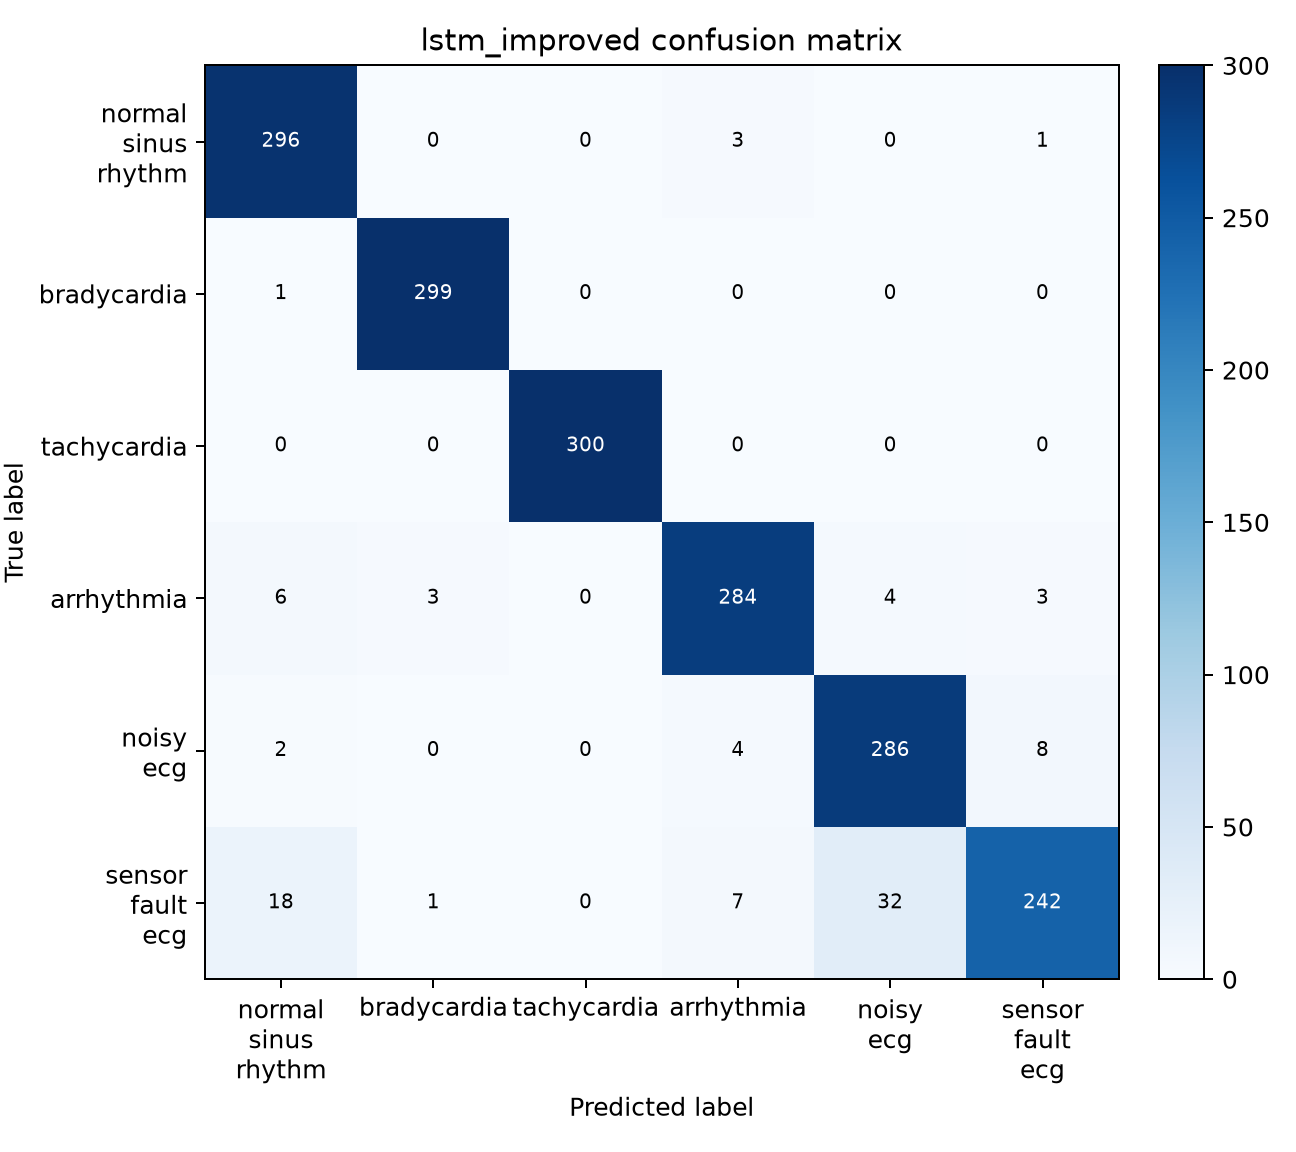

Source data for this figure (header and first rows):
, normal_sinus_rhythm, bradycardia, tachycardia, arrhythmia, noisy_ecg, sensor_fault_ecg
normal_sinus_rhythm, 296, 0, 0, 3, 0, 1
bradycardia, 1, 299, 0, 0, 0, 0
tachycardia, 0, 0, 300, 0, 0, 0
arrhythmia, 6, 3, 0, 284, 4, 3
noisy_ecg, 2, 0, 0, 4, 286, 8
sensor_fault_ecg, 18, 1, 0, 7, 32, 242
